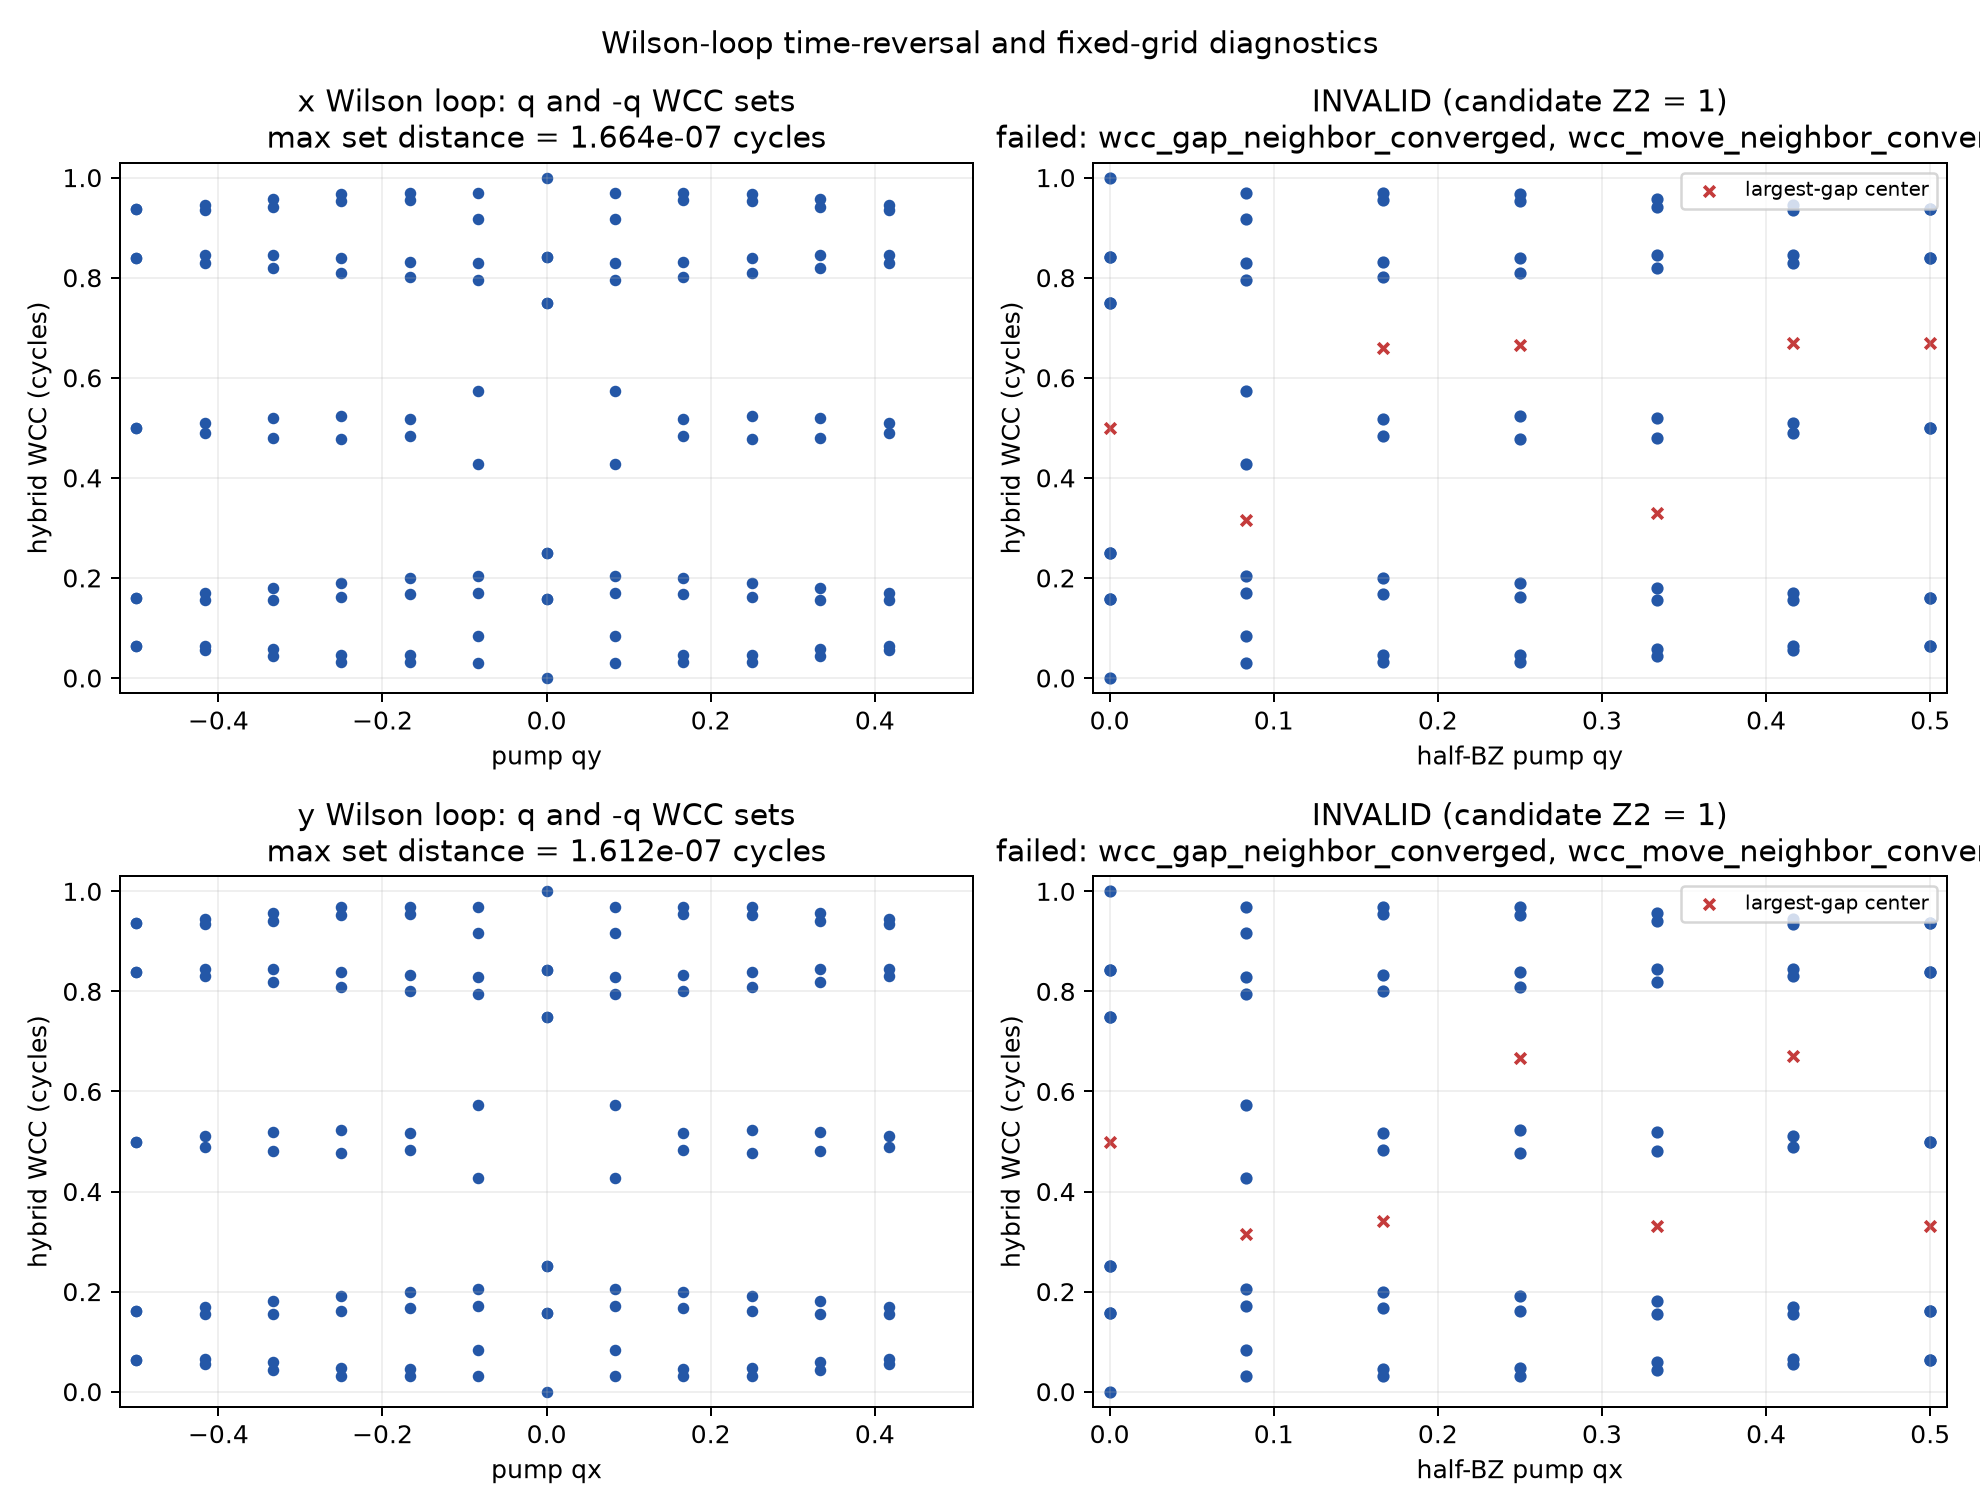

Data behind this chart, as committed beside it:
loop_axis, pump_axis, pump_fractional, pump_signed, wcc_index, wcc_cycles
x, y, 0, 0, 1, 6.388345913952749e-08
x, y, 0, 0, 2, 0.1581
x, y, 0, 0, 3, 0.1581
x, y, 0, 0, 4, 0.2506
x, y, 0, 0, 5, 0.2506
x, y, 0, 0, 6, 0.7494
x, y, 0, 0, 7, 0.7494
x, y, 0, 0, 8, 0.8419
x, y, 0, 0, 9, 0.8419
x, y, 0, 0, 10, 1
x, y, 0.08333, 0.08333, 1, 0.03076
x, y, 0.08333, 0.08333, 2, 0.08313
x, y, 0.08333, 0.08333, 3, 0.1707
x, y, 0.08333, 0.08333, 4, 0.2043
x, y, 0.08333, 0.08333, 5, 0.4267
x, y, 0.08333, 0.08333, 6, 0.5733
x, y, 0.08333, 0.08333, 7, 0.7957
x, y, 0.08333, 0.08333, 8, 0.8293
x, y, 0.08333, 0.08333, 9, 0.9169
x, y, 0.08333, 0.08333, 10, 0.9692
x, y, 0.1667, 0.1667, 1, 0.03156
x, y, 0.1667, 0.1667, 2, 0.04559
x, y, 0.1667, 0.1667, 3, 0.1679
x, y, 0.1667, 0.1667, 4, 0.1992
x, y, 0.1667, 0.1667, 5, 0.4827
x, y, 0.1667, 0.1667, 6, 0.5173
x, y, 0.1667, 0.1667, 7, 0.8008
x, y, 0.1667, 0.1667, 8, 0.8321
x, y, 0.1667, 0.1667, 9, 0.9544
x, y, 0.1667, 0.1667, 10, 0.9684
x, y, 0.25, 0.25, 1, 0.03226
x, y, 0.25, 0.25, 2, 0.04682
x, y, 0.25, 0.25, 3, 0.161
x, y, 0.25, 0.25, 4, 0.1904
x, y, 0.25, 0.25, 5, 0.4768
x, y, 0.25, 0.25, 6, 0.5232
x, y, 0.25, 0.25, 7, 0.8096
x, y, 0.25, 0.25, 8, 0.839
x, y, 0.25, 0.25, 9, 0.9532
x, y, 0.25, 0.25, 10, 0.9677
x, y, 0.3333, 0.3333, 1, 0.04317
x, y, 0.3333, 0.3333, 2, 0.05845
x, y, 0.3333, 0.3333, 3, 0.1556
x, y, 0.3333, 0.3333, 4, 0.1806
x, y, 0.3333, 0.3333, 5, 0.4805
x, y, 0.3333, 0.3333, 6, 0.5195
x, y, 0.3333, 0.3333, 7, 0.8194
x, y, 0.3333, 0.3333, 8, 0.8444
x, y, 0.3333, 0.3333, 9, 0.9415
x, y, 0.3333, 0.3333, 10, 0.9568
x, y, 0.4167, 0.4167, 1, 0.0555
x, y, 0.4167, 0.4167, 2, 0.06481
x, y, 0.4167, 0.4167, 3, 0.1556
x, y, 0.4167, 0.4167, 4, 0.1698
x, y, 0.4167, 0.4167, 5, 0.4897
x, y, 0.4167, 0.4167, 6, 0.5103
x, y, 0.4167, 0.4167, 7, 0.8302
x, y, 0.4167, 0.4167, 8, 0.8444
x, y, 0.4167, 0.4167, 9, 0.9352
x, y, 0.4167, 0.4167, 10, 0.9445
... 180 more rows
